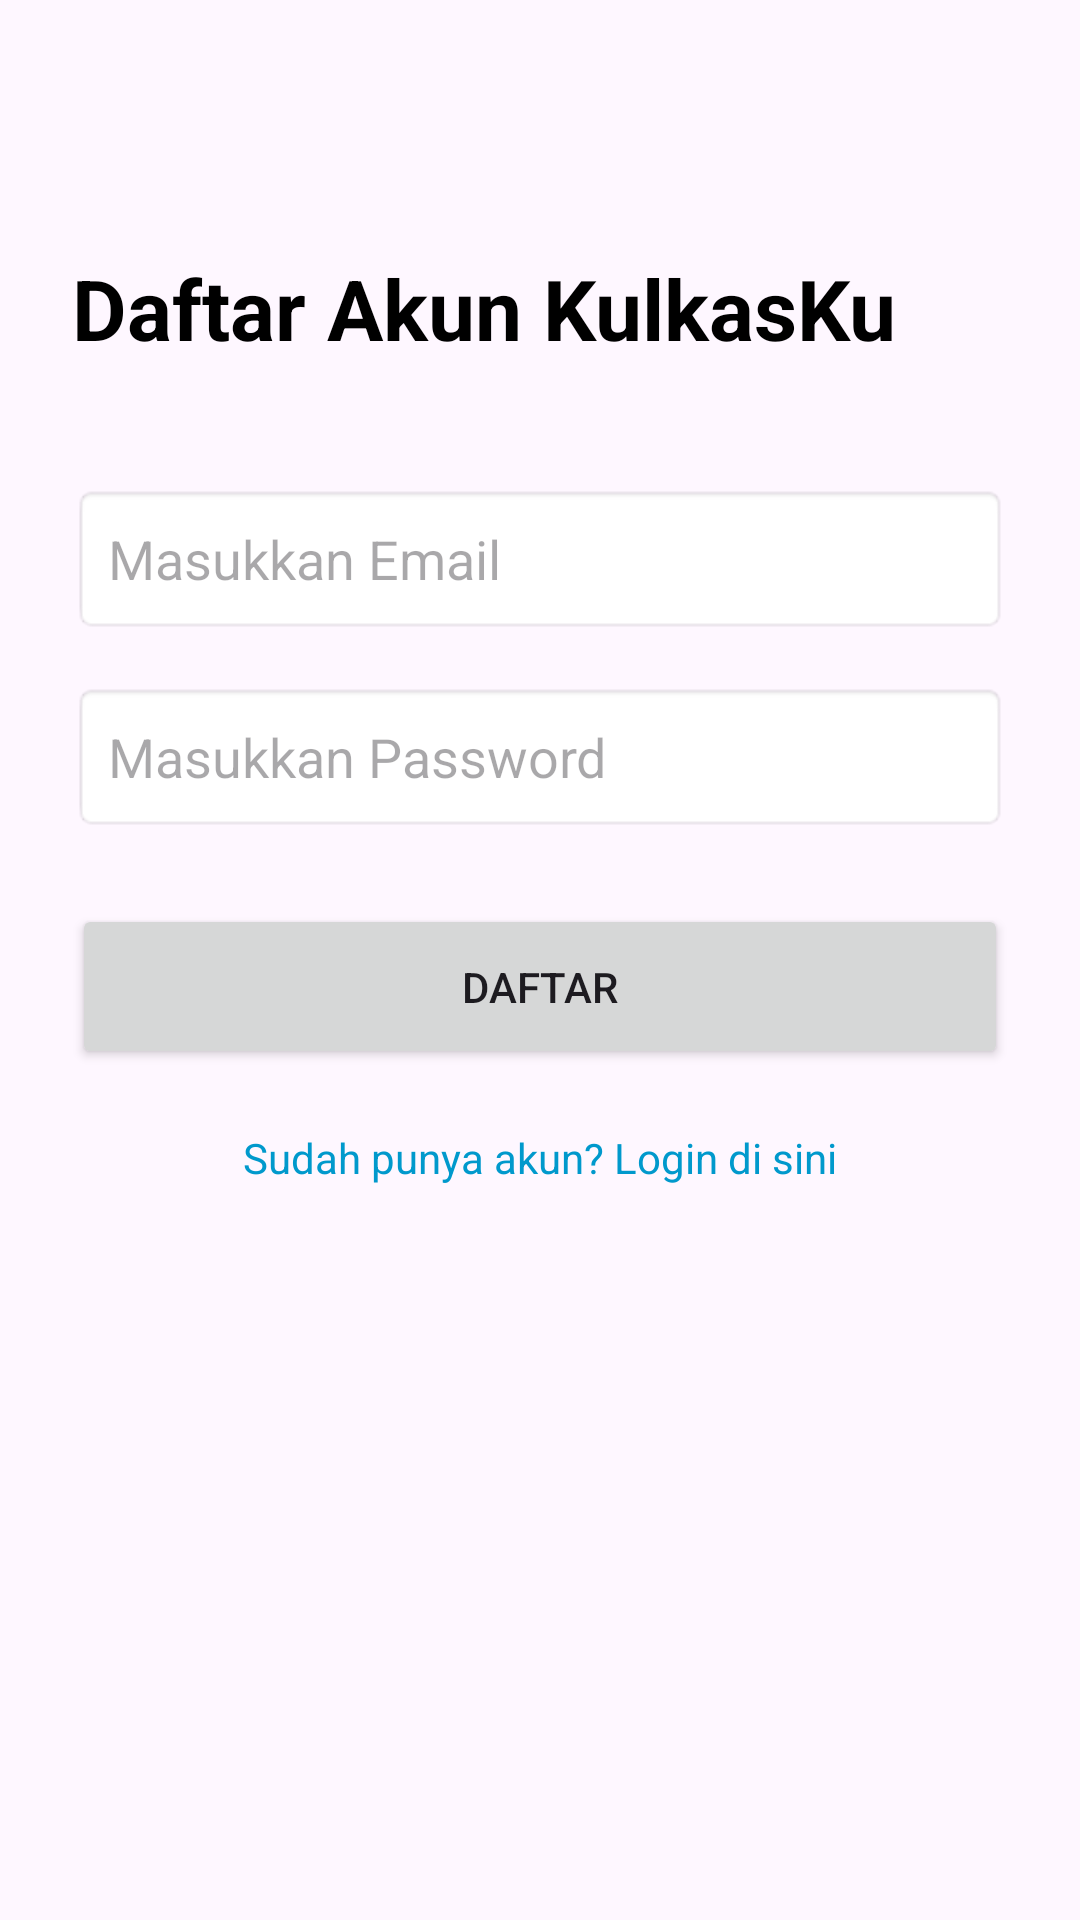

Android layout source for this screen:
<!-- AndroidManifest.xml: application theme Theme.KulkasKu -->
<!-- res/layout/activity_register.xml -->
<?xml version="1.0" encoding="utf-8"?>
<androidx.constraintlayout.widget.ConstraintLayout xmlns:android="http://schemas.android.com/apk/res/android"
    xmlns:app="http://schemas.android.com/apk/res-auto"
    xmlns:tools="http://schemas.android.com/tools"
    android:layout_width="match_parent"
    android:layout_height="match_parent"
    android:padding="24dp"
    tools:context=".RegisterActivity">

    <TextView
        android:id="@+id/tvTitle"
        android:layout_width="wrap_content"
        android:layout_height="wrap_content"
        android:text="Daftar Akun KulkasKu"
        android:textSize="28sp"
        android:textStyle="bold"
        android:textColor="@android:color/black"
        app:layout_constraintTop_toTopOf="parent"
        app:layout_constraintStart_toStartOf="parent"
        android:layout_marginTop="60dp" />

    <EditText
        android:id="@+id/etEmail"
        android:layout_width="match_parent"
        android:layout_height="50dp"
        android:hint="Masukkan Email"
        android:inputType="textEmailAddress"
        android:background="@android:drawable/editbox_background_normal"
        android:paddingLeft="12dp"
        app:layout_constraintTop_toBottomOf="@id/tvTitle"
        android:layout_marginTop="40dp"
        tools:ignore="RtlSymmetry" />

    <EditText
        android:id="@+id/etPassword"
        android:layout_width="match_parent"
        android:layout_height="50dp"
        android:hint="Masukkan Password"
        android:inputType="textPassword"
        android:background="@android:drawable/editbox_background_normal"
        android:paddingLeft="12dp"
        app:layout_constraintTop_toBottomOf="@id/etEmail"
        android:layout_marginTop="16dp"
        tools:ignore="RtlSymmetry" />

    <Button
        android:id="@+id/btnRegister"
        android:layout_width="match_parent"
        android:layout_height="55dp"
        android:text="DAFTAR"
        android:layout_marginTop="24dp"
        app:layout_constraintTop_toBottomOf="@id/etPassword"
        app:layout_constraintStart_toStartOf="parent"
        app:layout_constraintEnd_toEndOf="parent" />

    <TextView
        android:id="@+id/tvToLogin"
        android:layout_width="wrap_content"
        android:layout_height="wrap_content"
        android:text="Sudah punya akun? Login di sini"
        android:textColor="@android:color/holo_blue_dark"
        android:layout_marginTop="20dp"
        app:layout_constraintTop_toBottomOf="@id/btnRegister"
        app:layout_constraintStart_toStartOf="parent"
        app:layout_constraintEnd_toEndOf="parent" />

</androidx.constraintlayout.widget.ConstraintLayout>
<!-- resources referenced by this layout -->
<resources>
  <style name="Theme.KulkasKu" parent="Base.Theme.KulkasKu" />
  <style name="Base.Theme.KulkasKu" parent="Theme.Material3.DayNight.NoActionBar">
          
          
      </style>
</resources>
